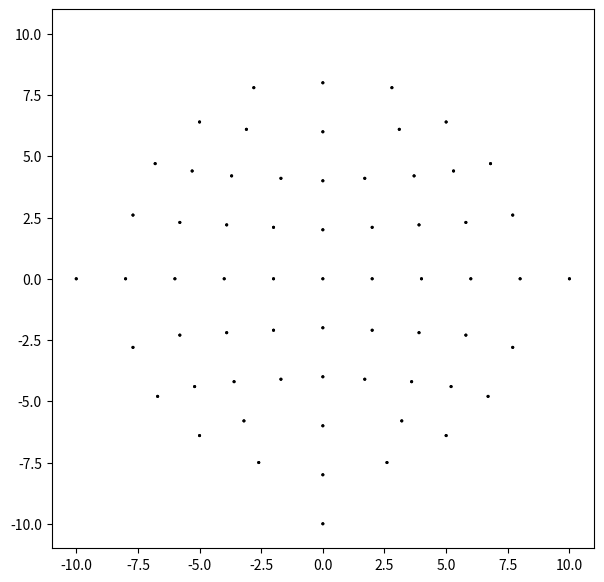

This figure's Python source:
import matplotlib.pyplot as plt
import matplotlib.animation as animation
import numpy as np

class AnimatedScatter(object):
    def __init__(self, numpoints=64):
        self.numpoints = numpoints
        self.stream = self.data_stream()

        # Setup the figure and axes...
        # self.img = plt.imread("eeg_schema.png")
        self.fig, self.ax = plt.subplots(figsize=(7,7))
        self.ani = animation.FuncAnimation(self.fig, self.update, interval=1, 
                                          init_func=self.setup_plot, blit=True)

    def setup_plot(self):
        x, y, s, c = next(self.stream).T
        # self.ax.imshow(img)
        self.scat = self.ax.scatter(x, y, c=c, s=s, vmin=0, vmax=1,
                                    cmap="jet", edgecolor="k")
        self.ax.axis([-11, 11, -11, 11])
        return self.scat,

    def data_stream(self):
        xy = [
            [-5.8,  2.3], [-3.9,  2.2], [-2.0,  2.1], [ 0.0,  2.0], [ 2.0,  2.1], [ 3.9,  2.2], [ 5.8,  2.3], [-6.0,  0.0],
            [-4.0,  0.0], [-2.0,  0.0], [ 0.0,  0.0], [ 2.0,  0.0], [ 4.0,  0.0], [ 6.0,  0.0], [-5.8, -2.3], [-3.9, -2.2],
            [-2.0, -2.1], [ 0.0, -2.0], [ 2.0, -2.1], [ 3.9, -2.2], [ 5.8, -2.3], [-2.8,  7.8], [ 0.0,  8.0], [ 2.8,  7.8],
            [-5.0,  6.4], [-3.1,  6.1], [ 0.0,  6.0], [ 3.1,  6.1], [ 5.0,  6.4], [-6.8,  4.7], [-5.3,  4.4], [-3.7,  4.2],
            [-1.7,  4.1], [ 0.0,  4.0], [ 1.7,  4.1], [ 3.7,  4.2], [ 5.3,  4.4], [ 6.8,  4.7], [-7.7,  2.6], [ 7.7,  2.6],
            [-8.0,  0.0], [ 8.0,  0.0], [ -10,  0.0], [10.0,  0.0], [-7.7, -2.8], [ 7.7, -2.8], [-6.7, -4.8], [-5.2, -4.4],
            [-3.6, -4.2], [-1.7, -4.1], [ 0.0, -4.0], [ 1.7, -4.1], [ 3.6, -4.2], [ 5.2, -4.4], [ 6.7, -4.8], [-5.0, -6.4],
            [-3.2, -5.8], [ 0.0, -6.0], [3.2, -5.8], [ 5.0, -6.4], [-2.6, -7.5], [ 0.0, -8.0], [ 2.6, -7.5], [ 0.0,  -10]
        ]
        s = (np.ones(self.numpoints)) + 0.4
        c = np.zeros(self.numpoints)
        # print((np.random.random((self.numpoints, 2)) - 0))
        while True:
            xy += np.zeros((self.numpoints, 2))
            c -= (np.zeros(self.numpoints)) - 0.02
            yield np.c_[xy[:,0], xy[:,1], s, c]

    def update(self, i):
        """Update the scatter plot."""
        data = next(self.stream)
        # self.ax.imshow(self.img)

        # Set x and y data...
        self.scat.set_offsets(data[:, :2])
        # Set sizes...
        self.scat.set_sizes(300 * abs(data[:, 2])**1.5 + 100)
        # Set colors..
        self.scat.set_array(data[:, 3])
        return self.scat,

if __name__ == '__main__':
    a = AnimatedScatter()
    plt.show()